Run: headless pygame with SDL's dummy video driver; simulated clock (each Clock.tick advances the game by its frame time, no real sleeping); random seed 0; keys injected as events and as key.get_pressed() state; no mouse input.
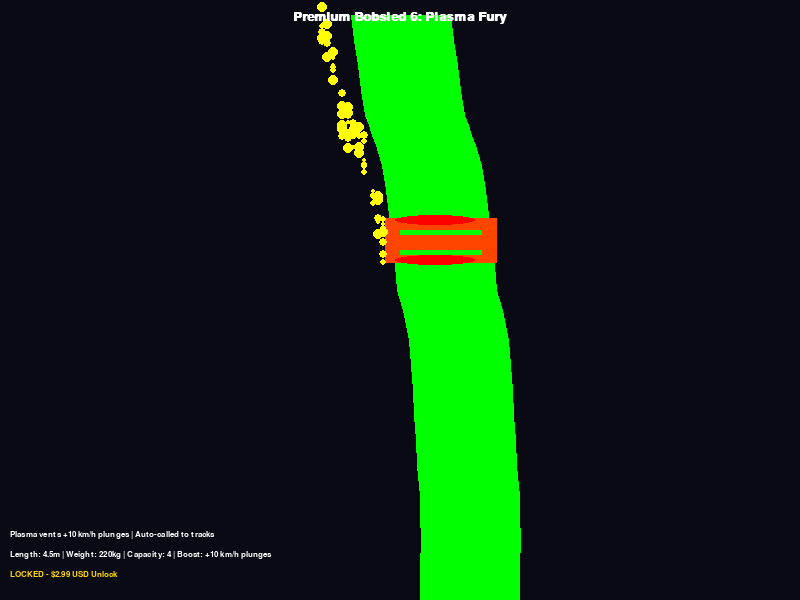
Frame 1 of 4 · flips 1–60 · no input
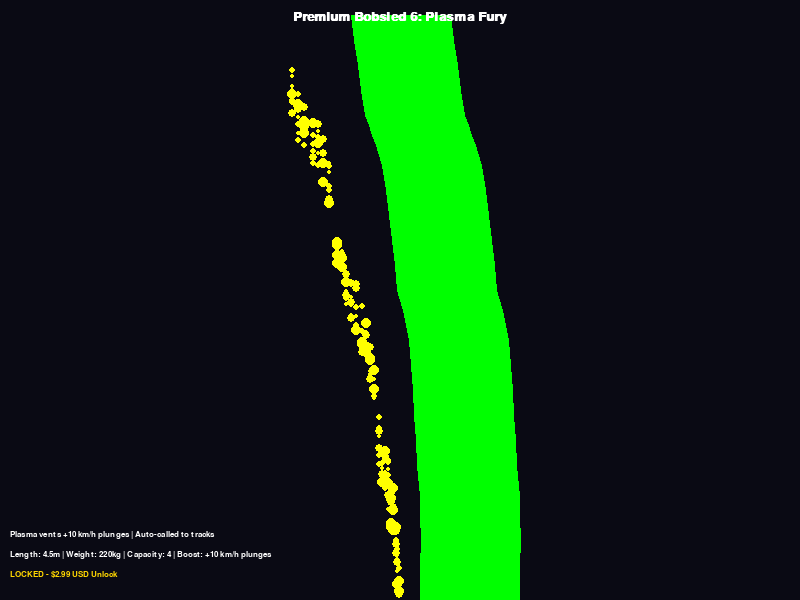
Frame 2 of 4 · flips 61–180 · tapped SPACE, RETURN · held RIGHT (→), D
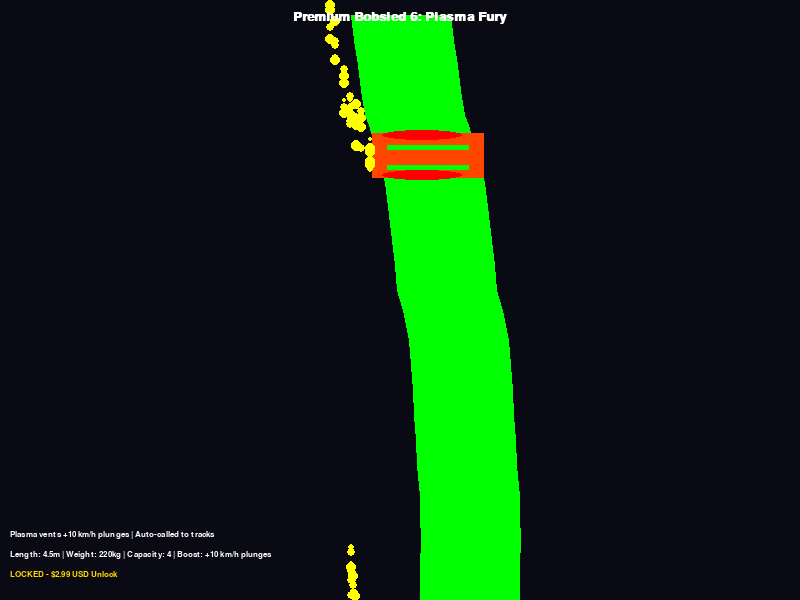
Frame 3 of 4 · flips 181–300 · held DOWN (↓), S
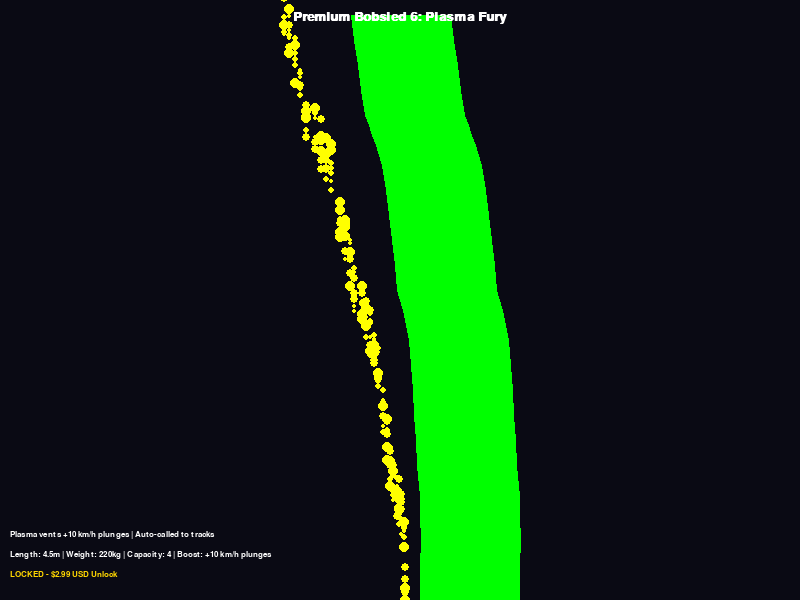
Frame 4 of 4 · flips 301–420 · held LEFT (←), A, UP (↑), W

The pygame program that drew these frames:

import pygame
import sys
import math
import random

# Initialize Pygame
pygame.init()

# Screen dimensions
SCREEN_WIDTH = 800
SCREEN_HEIGHT = 600

# Colors for cyberpunk aesthetic
NEON_BLUE = (0, 255, 255)
NEON_PINK = (255, 0, 255)
DARK_BG = (10, 10, 20)
PLASMA_ORANGE = (255, 69, 0, 200)  # Semi-transparent plasma
EMBER_YELLOW = (255, 255, 0, 128)
FLAME_RED = (255, 0, 0, 64)
GLOW_GREEN = (0, 255, 0)
WHITE = (255, 255, 255)
GOLD = (255, 215, 0)  # For price tag

# Set up display
screen = pygame.display.set_mode((SCREEN_WIDTH, SCREEN_HEIGHT))
pygame.display.set_caption("Cyberpunk Premium Bobsled 6: Plasma Fury ($2.99 USD)")

# Fonts
font = pygame.font.SysFont('couriernew', 20, bold=True)
small_font = pygame.font.SysFont('couriernew', 12)

# Bobsled parameters
SLED_LENGTH = 112  # Pixels for visualization
SLED_WIDTH = 45
SLED_COLOR = PLASMA_ORANGE

# Flame vent and ember particles
vent_timer = 0
ember_particles = []

def add_ember_particles(x, y):
    for _ in range(8):
        ember_particles.append([x - SLED_LENGTH // 2, y + random.randint(-SLED_WIDTH // 2, SLED_WIDTH // 2), random.randint(2, 5), random.randint(50, 100), EMBER_YELLOW])

def update_ember_particles():
    global vent_timer
    vent_timer += 1
    for p in ember_particles[:]:
        p[0] -= 2  # Trail behind
        p[1] += random.randint(-1, 1)
        p[4] = list(p[4])
        p[4][3] -= 4  # Fade
        if p[4][3] <= 0:
            ember_particles.remove(p)

# Track simulation for auto-call (plunge-heavy path for boost demo)
track_points = []
start_x = SCREEN_WIDTH // 2
y_pos = 0
for i in range(0, SCREEN_HEIGHT, 10):
    curve_x = start_x + int(70 * math.sin(math.pi * i / SCREEN_HEIGHT))  # Steep plunges sim
    if i % 100 < 50:  # Drop sections
        y_pos += 15  # Accelerate visual
    track_points.append((curve_x, y_pos))
    y_pos += 10

def draw_bobsled(pos_x, pos_y, angle=0):
    # Fiery chassis
    chassis_surf = pygame.Surface((SLED_LENGTH, SLED_WIDTH), pygame.SRCALPHA)
    pygame.draw.rect(chassis_surf, SLED_COLOR[:3], (0, 0, SLED_LENGTH, SLED_WIDTH))
    screen.blit(chassis_surf, (pos_x - SLED_LENGTH // 2, pos_y - SLED_WIDTH // 2))
    
    # Superheated vents
    for vent in [-20, 20]:
        vent_x = pos_x - SLED_LENGTH // 2 + 10
        vent_y = pos_y + vent
        vent_alpha = 128 + int(128 * math.sin(vent_timer / 10))
        vent_color = (FLAME_RED[0], FLAME_RED[1], FLAME_RED[2], vent_alpha)
        pygame.draw.ellipse(screen, vent_color[:3], (vent_x, vent_y - 5, 80, 10))
    
    # Runners
    for offset in [-10, 10]:
        pygame.draw.rect(screen, GLOW_GREEN, (pos_x - SLED_LENGTH // 2 + 15, pos_y + offset, SLED_LENGTH - 30, 5))
    
    # Add embers
    add_ember_particles(pos_x, pos_y)

def draw_scene():
    screen.fill(DARK_BG)
    # Draw plunge track
    pygame.draw.lines(screen, GLOW_GREEN, False, track_points, 100)  # Wide track
    
    # Auto-call bobsled to track
    sled_index = (pygame.time.get_ticks() // 13) % len(track_points)  # Energetic speed
    sled_x, sled_y = track_points[sled_index]
    # Angle
    if sled_index < len(track_points) - 1:
        next_x, next_y = track_points[sled_index + 1]
        angle = math.atan2(next_y - sled_y, next_x - sled_x)
    else:
        angle = 0
    draw_bobsled(sled_x, sled_y, angle)
    
    # Update embers
    update_ember_particles()
    for p in ember_particles:
        pygame.draw.circle(screen, p[4][:3], (int(p[0]), int(p[1])), p[2])
    
    # Text overlays
    title_text = font.render("Premium Bobsled 6: Plasma Fury", True, WHITE)
    screen.blit(title_text, (SCREEN_WIDTH // 2 - title_text.get_width() // 2, 10))
    
    stats_text = small_font.render("Length: 4.5m | Weight: 220kg | Capacity: 4 | Boost: +10 km/h plunges", True, WHITE)
    screen.blit(stats_text, (10, SCREEN_HEIGHT - 50))
    
    price_text = small_font.render("LOCKED - $2.99 USD Unlock", True, GOLD)
    screen.blit(price_text, (10, SCREEN_HEIGHT - 30))
    
    desc_text = small_font.render("Plasma vents +10 km/h plunges | Auto-called to tracks", True, WHITE)
    screen.blit(desc_text, (10, SCREEN_HEIGHT - 70))

def main():
    clock = pygame.time.Clock()
    running = True
    
    while running:
        for event in pygame.event.get():
            if event.type == pygame.QUIT:
                running = False
        
        draw_scene()
        pygame.display.flip()
        clock.tick(60)
    
    pygame.quit()
    sys.exit()

if __name__ == "__main__":
    main()
